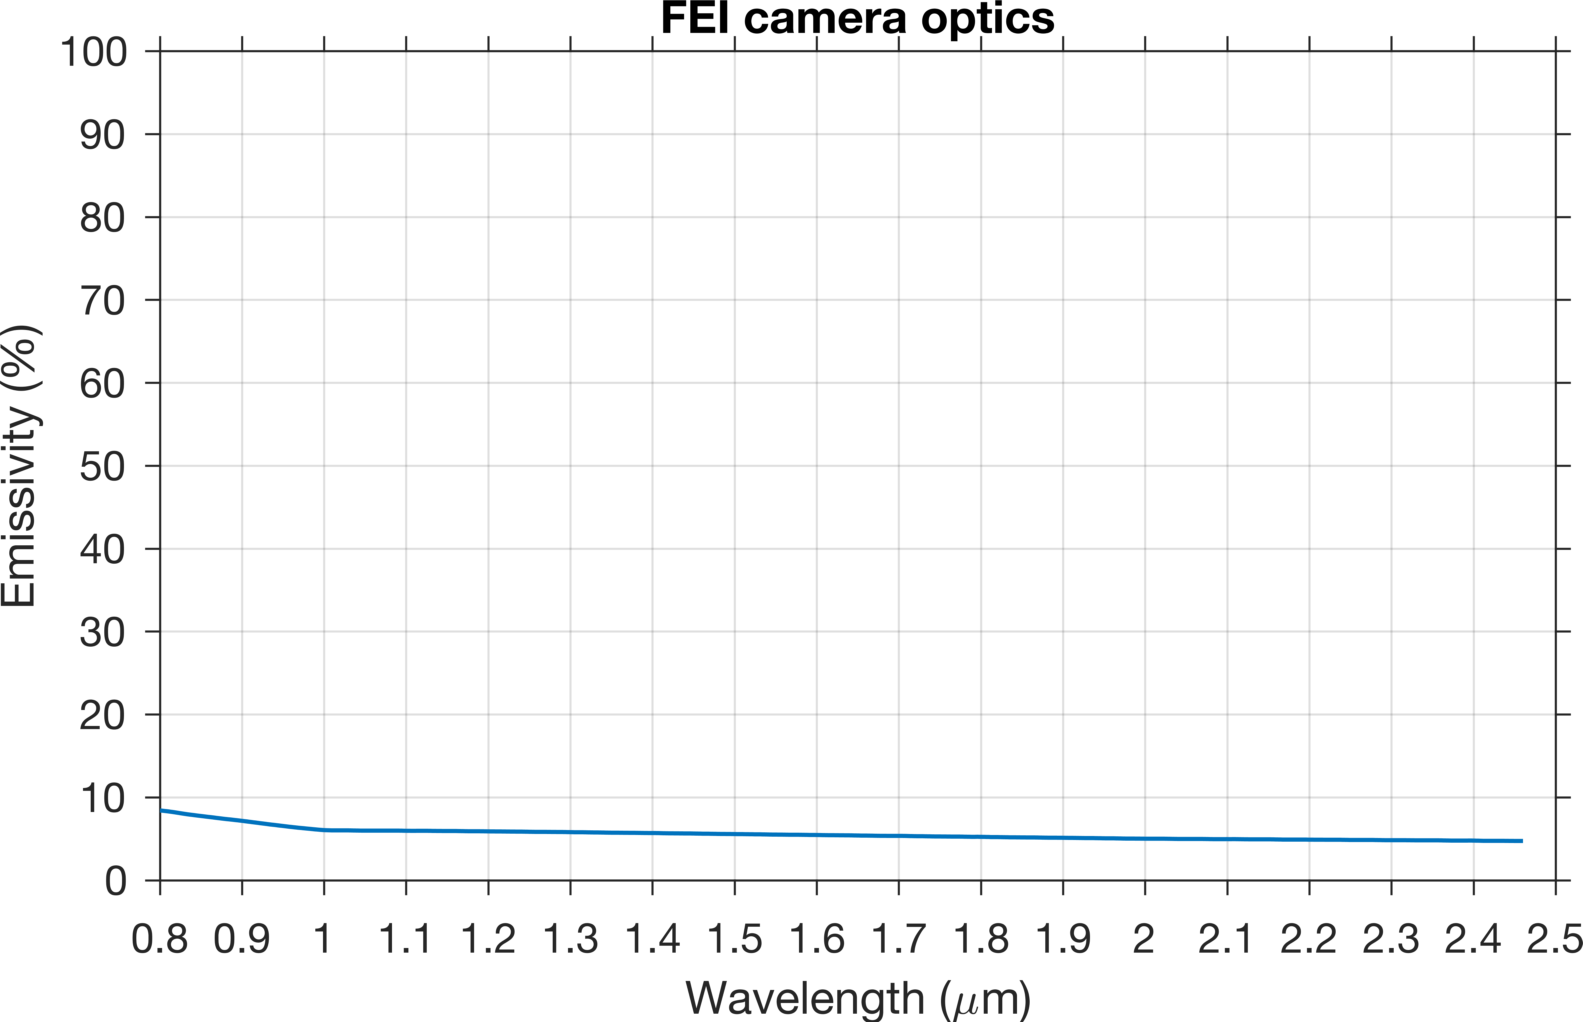

The table this chart was drawn from, first rows:
wavelength_um, emissivity
0.8, 0.08428
0.8017, 0.08414
0.8033, 0.08395
0.805, 0.08373
0.8066, 0.08354
0.8083, 0.08336
0.81, 0.08317
0.8116, 0.08294
0.8133, 0.08269
0.815, 0.08247
0.8166, 0.08222
0.8183, 0.08197
0.8199, 0.08172
0.8216, 0.08147
0.8233, 0.08121
0.8249, 0.08094
0.8266, 0.08067
0.8282, 0.08043
0.8299, 0.08019
0.8316, 0.07994
0.8332, 0.07969
0.8349, 0.07947
0.8366, 0.07925
0.8382, 0.07906
0.8399, 0.07885
0.8415, 0.07865
0.8432, 0.07844
0.8449, 0.07821
0.8465, 0.07802
0.8482, 0.0778
0.8498, 0.07762
0.8515, 0.07743
0.8532, 0.07722
0.8548, 0.07701
0.8565, 0.0768
0.8582, 0.07661
0.8598, 0.07642
0.8615, 0.07622
0.8631, 0.07603
0.8648, 0.07584
0.8665, 0.07563
0.8681, 0.07541
0.8698, 0.07521
0.8715, 0.07501
0.8731, 0.07481
0.8748, 0.0746
0.8764, 0.07439
0.8781, 0.0742
0.8798, 0.07399
0.8814, 0.07383
0.8831, 0.07364
0.8847, 0.07349
0.8864, 0.07331
0.8881, 0.07313
0.8897, 0.07293
0.8914, 0.07273
0.8931, 0.07256
0.8947, 0.07239
0.8964, 0.07219
0.898, 0.07199
... 940 more rows
